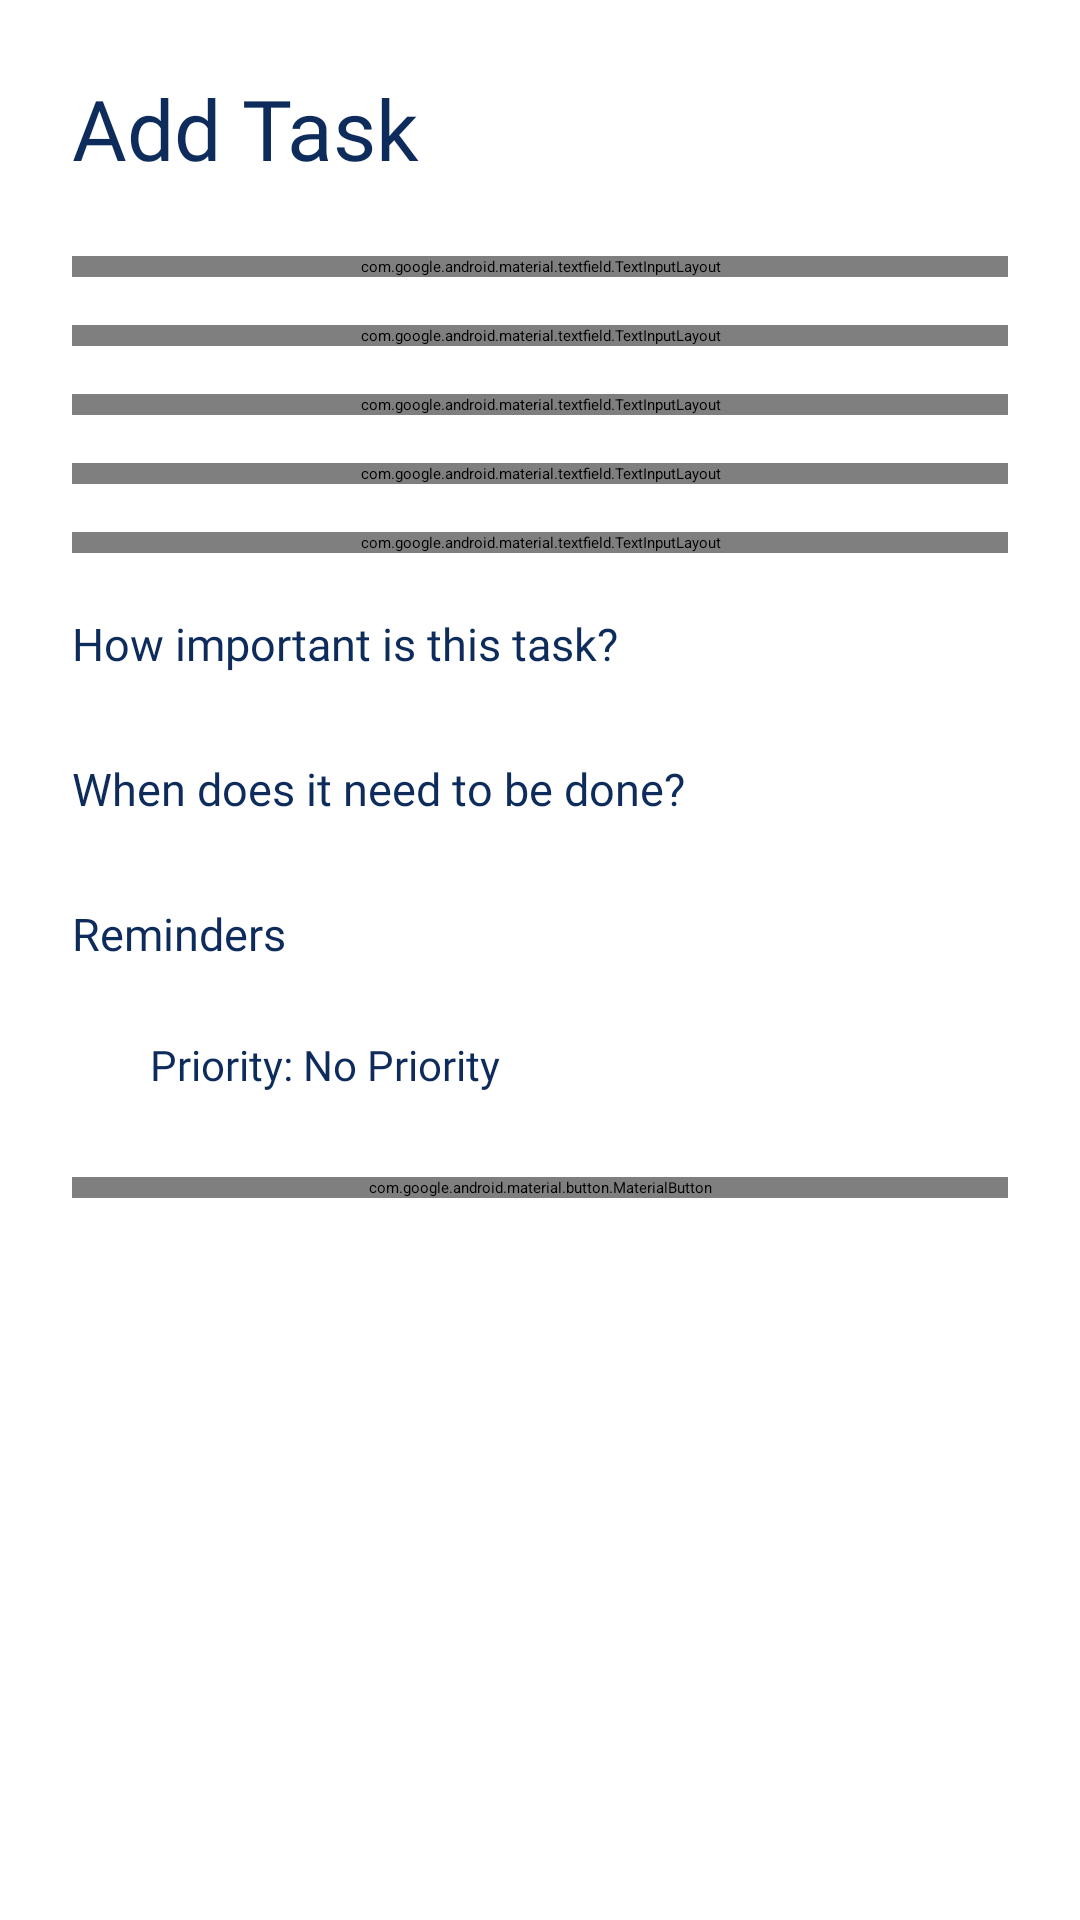

Reconstruct the res/layout file that produces this screen, plus the resources it refers to.
<!-- AndroidManifest.xml: application theme Theme.SmartStudyPlanner -->
<!-- res/layout/activity_add_task.xml -->
<?xml version="1.0" encoding="utf-8"?>
<ScrollView
    xmlns:android="http://schemas.android.com/apk/res/android"
    xmlns:app="http://schemas.android.com/apk/res-auto"
    android:layout_width="match_parent"
    android:layout_height="match_parent"
    android:background="@color/background"
    android:fillViewport="true">

    <LinearLayout
        android:layout_width="match_parent"
        android:layout_height="wrap_content"
        android:orientation="vertical"
        android:padding="24dp">

        
        <TextView
            android:layout_width="wrap_content"
            android:layout_height="wrap_content"
            android:text="@string/add_task"
            android:textColor="@color/primary_text"
            android:textSize="28sp"
            android:fontFamily="@font/poppins_semibold" />

        
        <com.google.android.material.textfield.TextInputLayout
            android:layout_width="match_parent"
            android:layout_height="wrap_content"
            android:layout_marginTop="24dp"
            android:hint="@string/task_title"
            app:hintTextColor="@color/primary_dark"
            app:boxStrokeColor="@color/primary">

            <com.google.android.material.textfield.TextInputEditText
                android:id="@+id/edtTaskTitle"
                android:layout_width="match_parent"
                android:layout_height="wrap_content"
                android:inputType="textCapSentences"/>

        </com.google.android.material.textfield.TextInputLayout>

        
        <com.google.android.material.textfield.TextInputLayout
            android:layout_width="match_parent"
            android:layout_height="wrap_content"
            android:layout_marginTop="16dp"
            android:hint="@string/course"
            app:hintTextColor="@color/primary_dark"
            app:boxStrokeColor="@color/primary">

            <com.google.android.material.textfield.TextInputEditText
                android:id="@+id/edtTaskCourse"
                android:layout_width="match_parent"
                android:layout_height="wrap_content"
                android:inputType="textCapSentences"
                app:boxStrokeColor="@color/primary"/>

        </com.google.android.material.textfield.TextInputLayout>

        
        <com.google.android.material.textfield.TextInputLayout
            android:layout_width="match_parent"
            android:layout_height="wrap_content"
            android:layout_marginTop="16dp"
            android:hint="@string/description"
            app:hintTextColor="@color/primary_dark"
            app:boxStrokeColor="@color/primary">

            <com.google.android.material.textfield.TextInputEditText
                android:id="@+id/edtTaskDescription"
                android:layout_width="match_parent"
                android:layout_height="120dp"
                android:gravity="top"
                android:inputType="textMultiLine|textCapSentences" />

        </com.google.android.material.textfield.TextInputLayout>

        
        <com.google.android.material.textfield.TextInputLayout
            android:id="@+id/layoutTaskDate"
            android:layout_width="match_parent"
            android:layout_height="wrap_content"
            android:layout_marginTop="16dp"
            android:hint="@string/date"
            app:endIconDrawable="@drawable/ic_calendar"
            app:endIconMode="custom"
            app:boxStrokeColor="@color/primary">

            <com.google.android.material.textfield.TextInputEditText
                android:id="@+id/edtTaskDate"
                android:layout_width="match_parent"
                android:layout_height="wrap_content"
                android:focusable="false"
                android:clickable="true" />

        </com.google.android.material.textfield.TextInputLayout>

        
        <com.google.android.material.textfield.TextInputLayout
            android:id="@+id/layoutTaskTime"
            android:layout_width="match_parent"
            android:layout_height="wrap_content"
            android:layout_marginTop="16dp"
            android:hint="@string/time"
            app:endIconDrawable="@drawable/ic_clock"
            app:endIconMode="custom"
            app:boxStrokeColor="@color/primary">

            <com.google.android.material.textfield.TextInputEditText
                android:id="@+id/edtTaskTime"
                android:layout_width="match_parent"
                android:layout_height="wrap_content"
                android:focusable="false"
                android:clickable="true" />

        </com.google.android.material.textfield.TextInputLayout>

        
        <TextView
            android:layout_width="wrap_content"
            android:layout_height="wrap_content"
            android:layout_marginTop="20dp"
            android:text="@string/importance_question"
            android:textColor="@color/primary_text"
            android:textSize="15sp"
            android:fontFamily="@font/poppins_medium" />

        <Spinner
            android:id="@+id/spinnerImportance"
            android:layout_width="match_parent"
            android:layout_height="wrap_content"
            android:layout_marginTop="8dp" />

        
        <TextView
            android:layout_width="wrap_content"
            android:layout_height="wrap_content"
            android:layout_marginTop="20dp"
            android:text="@string/urgency_question"
            android:textColor="@color/primary_text"
            android:textSize="15sp"
            android:fontFamily="@font/poppins_medium" />

        <Spinner
            android:id="@+id/spinnerUrgency"
            android:layout_width="match_parent"
            android:layout_height="wrap_content"
            android:layout_marginTop="8dp" />

        
        <TextView
            android:layout_width="wrap_content"
            android:layout_height="wrap_content"
            android:layout_marginTop="20dp"
            android:text="@string/reminders"
            android:textColor="@color/primary_text"
            android:textSize="15sp"
            android:fontFamily="@font/poppins_medium" />

        <Spinner
            android:id="@+id/spinnerReminder"
            android:layout_width="match_parent"
            android:layout_height="wrap_content"
            android:layout_marginTop="8dp" />

        
        <LinearLayout
            android:layout_width="wrap_content"
            android:layout_height="wrap_content"
            android:layout_marginTop="16dp"
            android:gravity="center_vertical"
            android:orientation="horizontal">

            <ImageView
                android:id="@+id/imgPriority"
                android:layout_width="18dp"
                android:layout_height="18dp"
                android:contentDescription="@null"
                android:src="@drawable/ic_priority" />

            <TextView
                android:id="@+id/txtCalculatedPriority"
                android:layout_width="wrap_content"
                android:layout_height="wrap_content"
                android:layout_marginStart="8dp"
                android:text="@string/priority_none"
                android:textColor="@color/primary_text"
                android:textSize="14sp"
                android:fontFamily="@font/poppins_medium" />

        </LinearLayout>

        
        <com.google.android.material.button.MaterialButton
            android:id="@+id/btnSaveTask"
            android:layout_width="match_parent"
            android:layout_height="wrap_content"
            android:layout_marginTop="28dp"
            android:layout_marginBottom="24dp"
            android:text="@string/save_task"
            android:textAllCaps="false"
            android:textSize="16sp"
            app:backgroundTint="@color/primary"
            android:textColor="@color/button_text"/>

    </LinearLayout>

</ScrollView>
<!-- resources referenced by this layout -->
<resources>
  <color name="background">#FFFFFF</color>
  <color name="button_text">#FFFFFF</color>
  <color name="primary">#1E88E5</color>
  <color name="primary_dark">#1565C0</color>
  <color name="primary_text">#0D2B5B</color>
  <!-- drawable ic_priority (drawable) -->
  <?xml version="1.0" encoding="utf-8"?>
  <vector xmlns:android="http://schemas.android.com/apk/res/android"
      android:width="24dp"
      android:height="24dp"
      android:viewportWidth="24"
      android:viewportHeight="24">
  
      <path
          android:fillColor="#FFFFFF"
          android:pathData="M12,2A10,10 0,1 0,12 22A10,10 0,1 0,12 2" />
  
  </vector>
  <string name="add_task">Add Task</string>
  <string name="course">Course</string>
  <string name="date">Date</string>
  <string name="description">Description of task</string>
  <string name="importance_question">How important is this task?</string>
  <string name="priority_none">Priority: No Priority</string>
  <string name="reminders">Reminders</string>
  <string name="save_task">Save Task</string>
  <string name="task_title">Task Title</string>
  <string name="time">Time</string>
  <string name="urgency_question">When does it need to be done?</string>
</resources>
